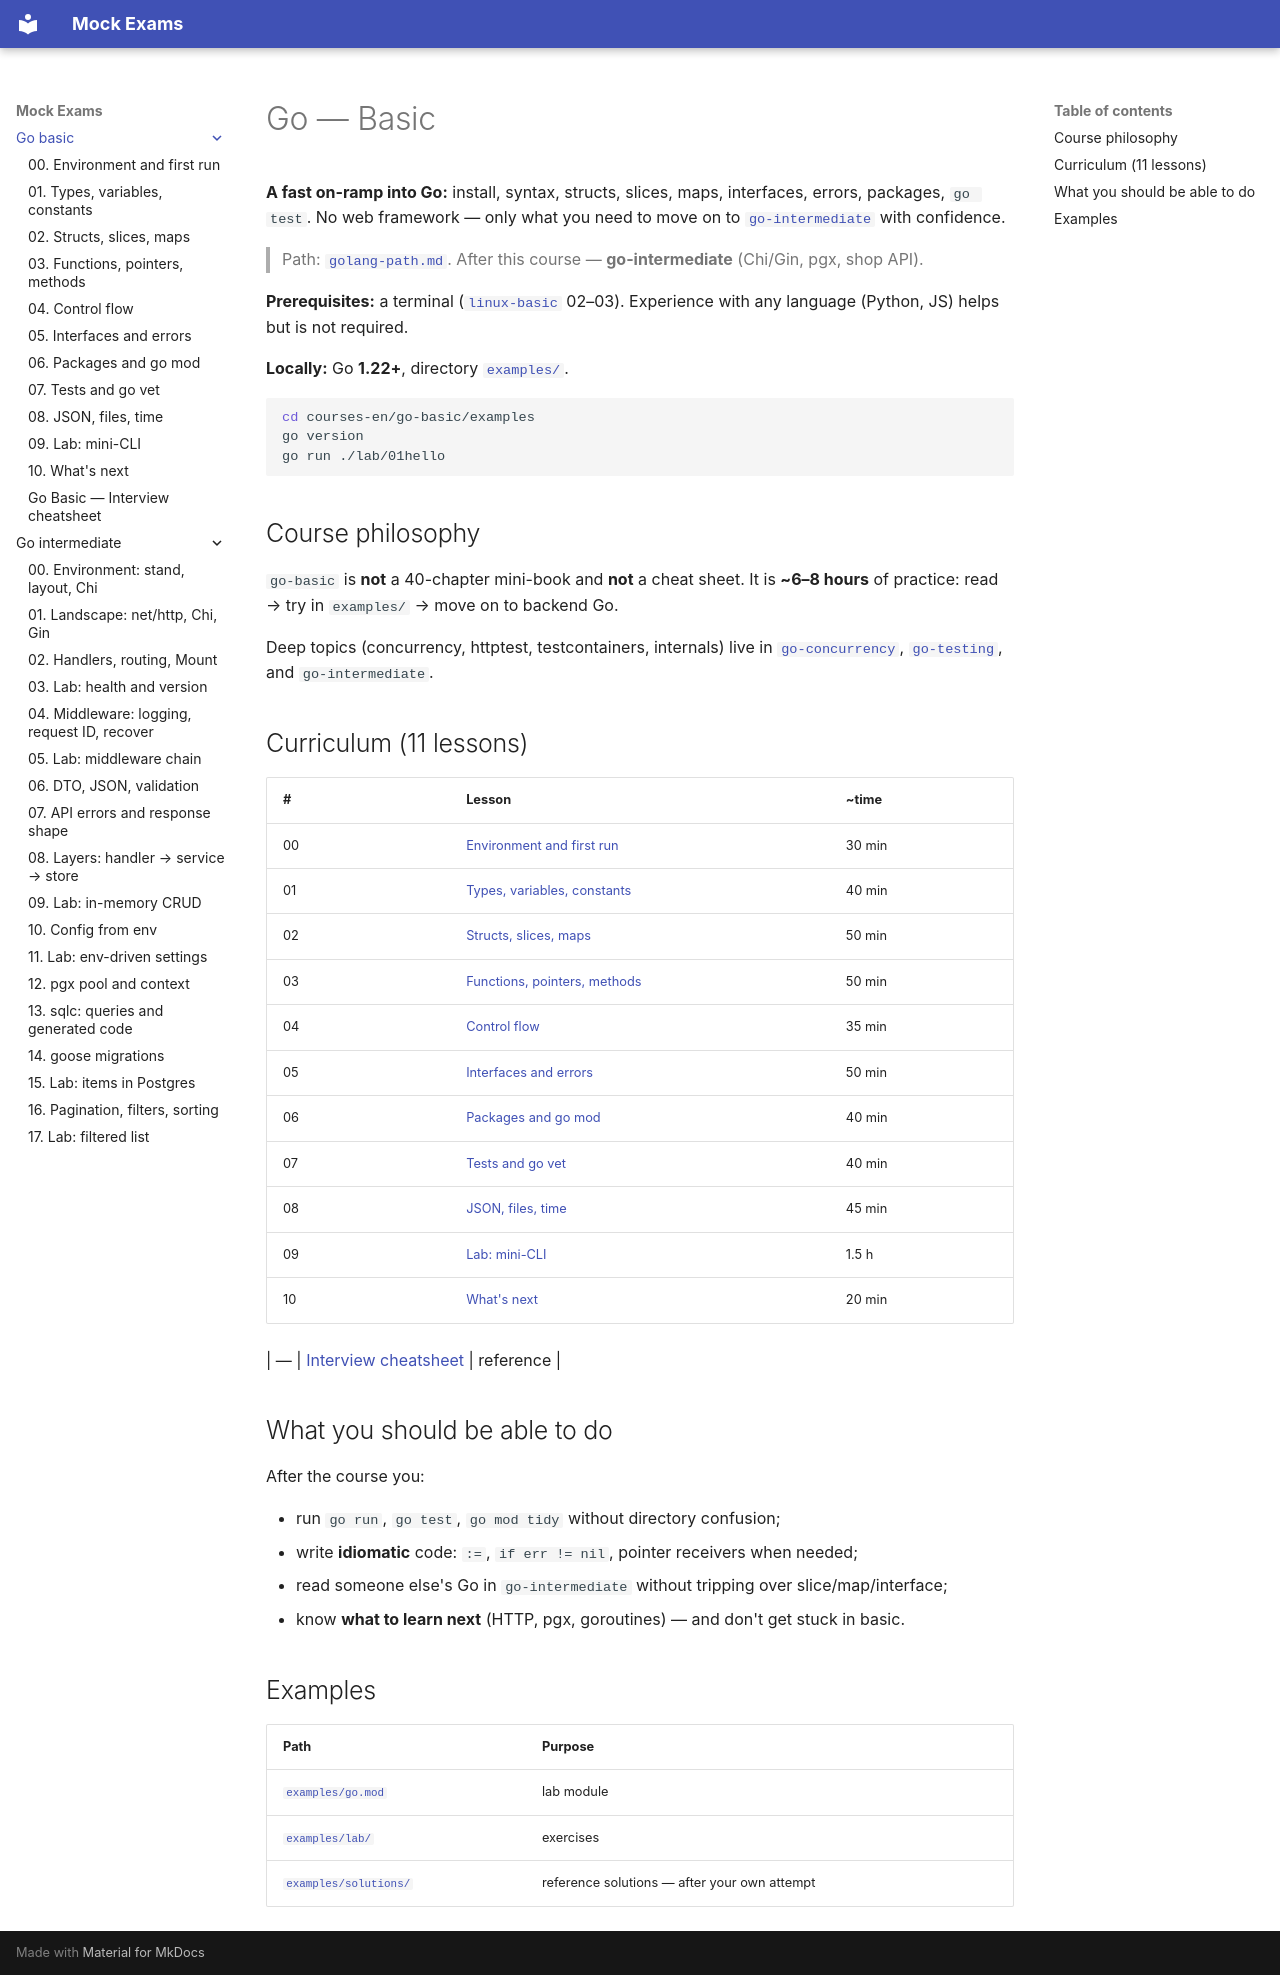

repository: FedorArbuzov/mock-exams · page: go-basic/index.html · generator: mkdocs

# Go — Basic

**A fast on-ramp into Go:** install, syntax, structs, slices, maps, interfaces, errors, packages, `go test`. No web framework — only what you need to move on to [`go-intermediate`](../golang-path.md) with confidence.

> Path: [`golang-path.md`](../golang-path.md). After this course — **go-intermediate** (Chi/Gin, pgx, shop API).

**Prerequisites:** a terminal ([`linux-basic`](../linux-basic/README.md) 02–03). Experience with any language (Python, JS) helps but is not required.

**Locally:** Go **1.22+**, directory [`examples/`](examples/go.mod).

```bash
cd courses-en/go-basic/examples
go version
go run ./lab/01hello
```

## Course philosophy

`go-basic` is **not** a 40-chapter mini-book and **not** a cheat sheet. It is **~6–8 hours** of practice: read → try in `examples/` → move on to backend Go.

Deep topics (concurrency, httptest, testcontainers, internals) live in [`go-concurrency`](../golang-path.md), [`go-testing`](../golang-path.md), and `go-intermediate`.

## Curriculum (11 lessons)

| # | Lesson | ~time |
|---|--------|-------|
| 00 | [Environment and first run](00-environment.md) | 30 min |
| 01 | [Types, variables, constants](01-types-variables.md) | 40 min |
| 02 | [Structs, slices, maps](02-structs-slices-maps.md) | 50 min |
| 03 | [Functions, pointers, methods](03-functions-pointers-methods.md) | 50 min |
| 04 | [Control flow](04-control-flow.md) | 35 min |
| 05 | [Interfaces and errors](05-interfaces-errors.md) | 50 min |
| 06 | [Packages and go mod](06-packages-modules.md) | 40 min |
| 07 | [Tests and go vet](07-testing-tooling.md) | 40 min |
| 08 | [JSON, files, time](08-json-files-time.md) | 45 min |
| 09 | [Lab: mini-CLI](09-lab-mini-cli.md) | 1.5 h |
| 10 | [What's next](10-next-steps.md) | 20 min |

| — | [Interview cheatsheet](interview-cheatsheet.md) | reference |

## What you should be able to do

After the course you:

- run `go run`, `go test`, `go mod tidy` without directory confusion;
- write **idiomatic** code: `:=`, `if err != nil`, pointer receivers when needed;
- read someone else's Go in `go-intermediate` without tripping over slice/map/interface;
- know **what to learn next** (HTTP, pgx, goroutines) — and don't get stuck in basic.

## Examples

| Path | Purpose |
|------|---------|
| [`examples/go.mod`](examples/go.mod) | lab module |
| [`examples/lab/`](examples/lab/) | exercises |
| [`examples/solutions/`](examples/solutions/) | reference solutions — after your own attempt |
